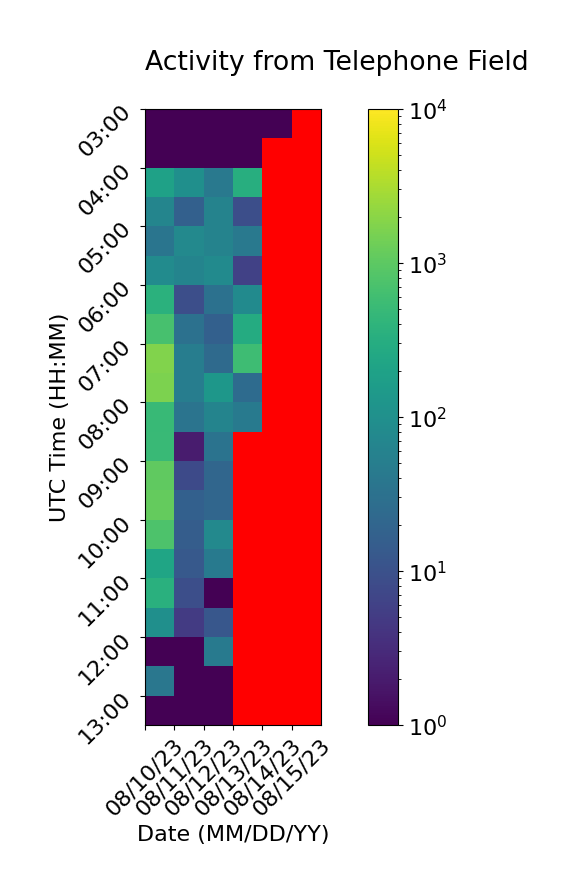

Values plotted in this chart, from the file beside it:
, 08/10/23, 08/11/23, 08/12/23, 08/13/23, 08/14/23, 08/15/23
03:00, 1, 1, 1, 1, 1, 0
03:30, 1, 1, 1, 1, 0, 0
04:00, 197, 97, 41, 317, 0, 0
04:30, 66, 17, 61, 9, 0, 0
05:00, 36, 75, 61, 42, 0, 0
05:30, 86, 63, 83, 6, 0, 0
06:00, 355, 9, 31, 83, 0, 0
06:30, 689, 31, 17, 287, 0, 0
07:00, 1760, 50, 24, 571, 0, 0
07:30, 1606, 50, 131, 25, 0, 0
08:00, 503, 35, 63, 44, 0, 0
08:30, 522, 2, 33, 0, 0, 0
09:00, 1073, 8, 21, 0, 0, 0
09:30, 1127, 17, 21, 0, 0, 0
10:00, 764, 15, 75, 0, 0, 0
10:30, 227, 13, 45, 0, 0, 0
11:00, 344, 9, 1, 0, 0, 0
11:30, 97, 5, 12, 0, 0, 0
12:00, 1, 1, 45, 0, 0, 0
12:30, 39, 1, 1, 0, 0, 0
13:00, 1, 1, 1, 0, 0, 0
